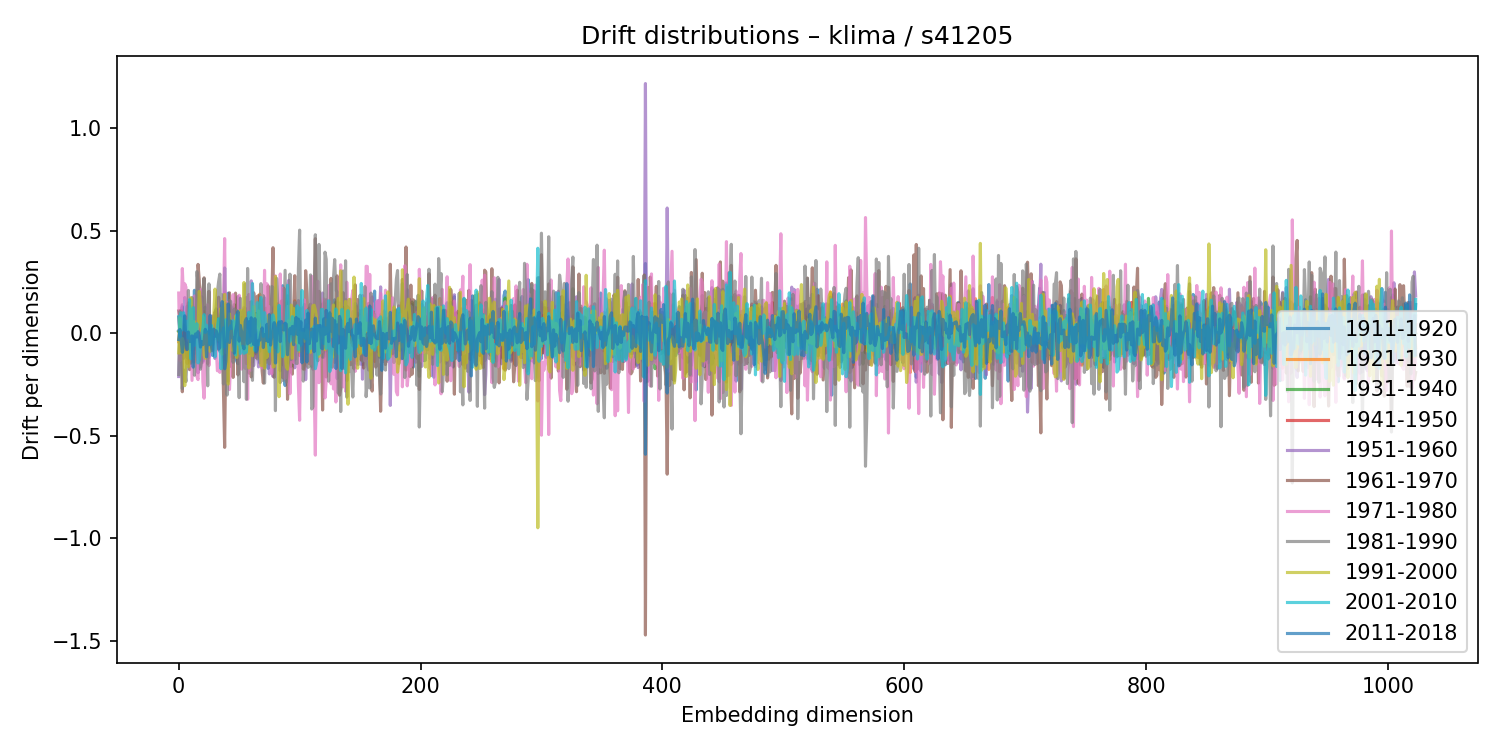

The table this chart was drawn from, first rows:
1911-1920, 1921-1930, 1931-1940, 1941-1950, 1951-1960, 1961-1970, 1971-1980, 1981-1990, 1991-2000, 2001-2010, 2011-2018
0.01259, -0.04223, 0.006977, 0.07619, -0.2116, 0.1081, 0.1955, -0.2021, -0.09635, 0.08012, -0.03109
0.007972, 0.03144, 0.0007204, 0.01845, 0.004842, 0.0704, -0.1342, 0.1067, 0.07496, -0.01914, 0.0177
0.1003, -0.1055, 0.06541, 0.04485, -0.1045, 0.1098, 0.09896, -0.05733, -0.09595, 0.09919, -0.02968
0.1289, -0.08439, 0.05475, 0.0205, 0.1387, -0.2858, 0.3148, -0.271, -0.02556, 0.01538, -0.09385
-0.08674, 0.02678, -0.07256, 0.05439, -0.1236, 0.04071, 0.1706, -0.1797, -0.04535, 0.09942, -0.05216
0.02567, -0.08185, 0.079, -0.07996, 0.1734, -0.06956, 0.2405, -0.187, -0.2565, 0.05027, 0.0844
0.08214, -0.07698, 0.05924, 0.005245, -0.07961, -0.004306, 0.2239, -0.2362, -0.09328, 0.01227, -0.03758
0.1318, -0.1479, 0.081, 0.03037, 0.06852, -0.1195, 0.06441, -0.08684, -0.09729, 0.05797, -0.08004
0.02598, 0.009792, 0.08729, -0.1265, -0.1038, 0.1473, -0.03609, 0.2082, -0.1646, -0.0238, 0.005505
0.06878, -0.04957, -0.06279, 0.04558, 0.1088, -0.1783, 0.08863, -0.0185, -0.0444, 0.1632, -0.04
-0.137, 0.1052, -0.06324, -0.0546, 0.03865, -0.107, 0.1289, -0.1466, 0.1723, -0.1253, -0.03781
0.02041, 0.05223, 0.005486, -0.1122, -0.007113, 0.1095, -0.2306, 0.1734, 0.01955, -0.07009, -0.01351
0.04717, 0.004841, 0.1174, -0.02495, -0.03372, 0.07619, -0.02546, 0.09642, -0.004785, 0.1242, -0.1661
0.2089, -0.141, -0.003546, 0.1238, -0.09975, -0.07931, 0.1813, -0.2054, 0.05653, -0.05979, -0.01775
0.04926, -0.04438, 0.02823, 0.01304, -0.02474, -0.06339, 0.1477, -0.1129, -0.006563, -0.01947, -0.003889
-0.01182, 0.05672, -0.03901, -0.03632, 0.04631, 0.06888, -0.2103, 0.2998, 0.005523, 0.04585, -0.01928
-0.04208, 0.0285, 0.02714, -0.0193, -0.1933, 0.3352, -0.2265, 0.2514, 0.03032, -0.1453, 0.006929
-0.1211, 0.08756, 0.003923, -0.04535, -0.09096, 0.2594, -0.07722, 0.09941, 0.2032, -0.128, -0.01318
-0.1301, 0.07062, -0.05984, 0.03943, -0.1659, 0.07424, 0.2127, -0.176, 0.1355, -0.07008, -0.06808
0.1775, -0.0498, -0.05191, 0.04434, 0.01432, -0.03566, 0.1151, -0.1363, 0.01074, -0.01402, -0.04179
-0.135, 0.08446, 0.04279, -0.04625, -0.1423, 0.2104, -0.2373, 0.1943, 0.08041, 0.02333, -0.05596
0.07291, -0.05776, 0.1063, 0.01737, -0.08285, 0.2697, -0.3174, 0.2663, -0.1085, 0.09005, -0.03807
0.1267, -0.08011, 0.009787, 0.05182, 0.03324, -0.08333, -0.1359, 0.1477, -0.1232, 0.0032, 0.0186
-0.03237, 0.01977, -0.004126, -0.02162, 0.05594, 0.03548, 0.0439, 0.03402, 0.007074, 0.03857, -0.1159
0.09002, -0.06336, -0.03106, 0.04704, 0.08196, -0.1487, 0.139, -0.2568, -0.03351, 0.0163, 0.005993
0.003189, -0.001074, 0.03653, -0.01266, -0.1181, 0.2035, -0.1583, 0.2402, -0.01701, 0.007598, -0.05669
0.01382, -0.03009, 0.0412, -0.03906, 0.07502, -0.07168, 0.07417, -0.04448, -0.08921, -0.05621, 0.08647
-0.06433, 0.06111, 0.01761, -0.043, -0.05371, 0.03387, 0.08289, -0.03261, -0.04738, 0.03766, -0.05865
0.02527, -0.00998, 0.01836, 0.07485, -0.07813, -0.05656, 0.08349, -0.08586, 0.04545, 0.009011, -0.109
0.0119, 0.01007, -0.01164, 0.01792, 0.05578, -0.04782, -0.00775, 0.08459, 0.08431, -0.05868, 0.01943
0.0392, 0.005908, 0.04573, -0.02918, -0.1237, 0.1039, -0.00176, -0.02713, 0.2146, -0.1163, -0.01593
0.1183, -0.08337, -0.03976, 0.04217, -0.03065, 0.04308, -0.06839, 0.1305, 0.008234, -0.01959, 0.01129
0.05675, -0.009489, 0.07091, -0.01329, 0.01953, 0.02569, -0.1836, 0.1987, -0.01555, 0.03313, -0.007657
0.03836, 0.01487, 0.05943, -0.04207, -0.05046, 0.1752, -0.1635, 0.2502, -0.03415, 0.07063, -0.07863
-0.03278, 0.005736, 0.02973, -0.03405, -0.08943, 0.12, -0.1914, 0.2879, 0.04832, -0.06853, -0.07023
-0.07031, 0.04426, -0.01586, 0.006604, -0.03966, -0.01375, -0.01577, 0.02211, 0.1213, -0.1739, 0.084
-0.05628, -0.01374, 0.02165, 0.003216, 0.01321, -0.03047, -0.005801, 0.1871, -0.1029, -0.002528, 0.1536
-0.09126, 0.0247, -0.07544, 0.08247, 0.137, -0.2791, 0.1142, -0.248, 0.1197, 0.02536, 0.02291
0.3178, -0.08982, 0.06537, -0.07674, 0.201, -0.5568, 0.4607, -0.1175, 0.189, -0.06757, -0.1739
-0.08765, 0.07423, 0.02431, -0.1309, 0.03994, -0.04741, -0.09416, 0.1427, -0.03201, 0.06558, -0.1387
0.106, -0.131, 0.06249, 0.05234, -0.1501, -0.04153, 0.1507, -0.3021, 0.05281, -0.03901, -0.01367
0.1951, -0.1149, 0.02144, 0.03652, 0.1366, -0.2344, 0.0645, 0.047, -0.2485, 0.01793, 0.1424
0.006692, 0.01186, -0.008028, 0.02042, -0.1157, 0.1964, -0.2753, 0.1589, 0.09387, 0.02171, -0.04538
-0.002432, 0.02792, -0.008041, -0.01235, 0.1333, -0.1619, -0.1349, 0.1539, 0.01571, 0.03534, 0.05839
0.06147, -0.03448, 0.02915, -0.01014, 0.005402, 0.03061, -0.05039, 0.0223, 0.05028, 0.02289, -0.01685
0.1239, -0.1189, -0.04251, 0.08179, -0.01165, -0.216, 0.1877, -0.1425, -0.08785, 0.06111, -0.0271
0.05598, -0.04994, 0.1392, -0.09011, 0.02517, 0.05666, -0.07707, 0.1175, -0.0508, 0.02143, -0.09776
-0.1092, 0.05918, 0.0271, -0.05589, -0.07472, 0.1952, -0.01437, 0.05284, 0.08258, -0.1064, 0.00939
-0.1363, 0.08194, -0.07107, 0.05672, 0.02891, -0.01855, 0.02517, 0.1109, -0.1188, 0.08979, 0.03992
-0.1495, 0.09425, -0.09102, -0.01983, 0.1782, -0.2039, -0.003129, -0.03229, 0.02055, -0.05221, 0.1051
0.007013, 0.04361, -0.04085, -0.01489, 0.08626, -0.08049, 0.1851, -0.3145, 0.0996, -0.02303, -0.0393
0.01638, 0.05995, -0.003906, -0.06241, 0.04289, 0.01797, -0.1189, 0.1696, 0.1102, -0.09986, 0.03763
-0.04154, 0.02375, -0.03544, -0.01559, -0.001038, 0.07702, -0.1754, 0.06171, -0.0737, -0.06517, 0.009409
0.04913, -0.0197, 0.01164, -0.04521, 0.1061, -0.0677, -0.1357, 0.1111, 0.06041, -0.06394, -0.05561
-0.01518, 0.001114, 0.0869, 0.007968, -0.08523, 0.1114, 0.1247, -0.2369, 0.2467, -0.09865, -0.07641
0.08055, -0.07866, 0.0987, -0.004572, -0.03, 0.122, -0.1717, 0.2392, -0.08231, -0.0688, 0.05712
0.08699, -0.1484, 0.09815, 0.02095, 0.007358, -0.07452, 0.174, -0.3228, 0.01341, -0.09324, 0.07092
0.07761, 0.0336, 0.009233, -0.03313, 0.05249, 0.07261, -0.3224, 0.3152, -0.009551, -0.002381, -0.05237
-0.04768, 0.01246, -0.03702, 0.02668, 0.07696, -0.1946, 0.1883, -0.1, -0.1705, 0.1019, 0.05551
0.06001, -0.04175, 0.05391, 0.01779, -0.153, 0.07251, -0.04557, 0.09769, -0.06872, 0.05056, -0.04473
... 964 more rows
